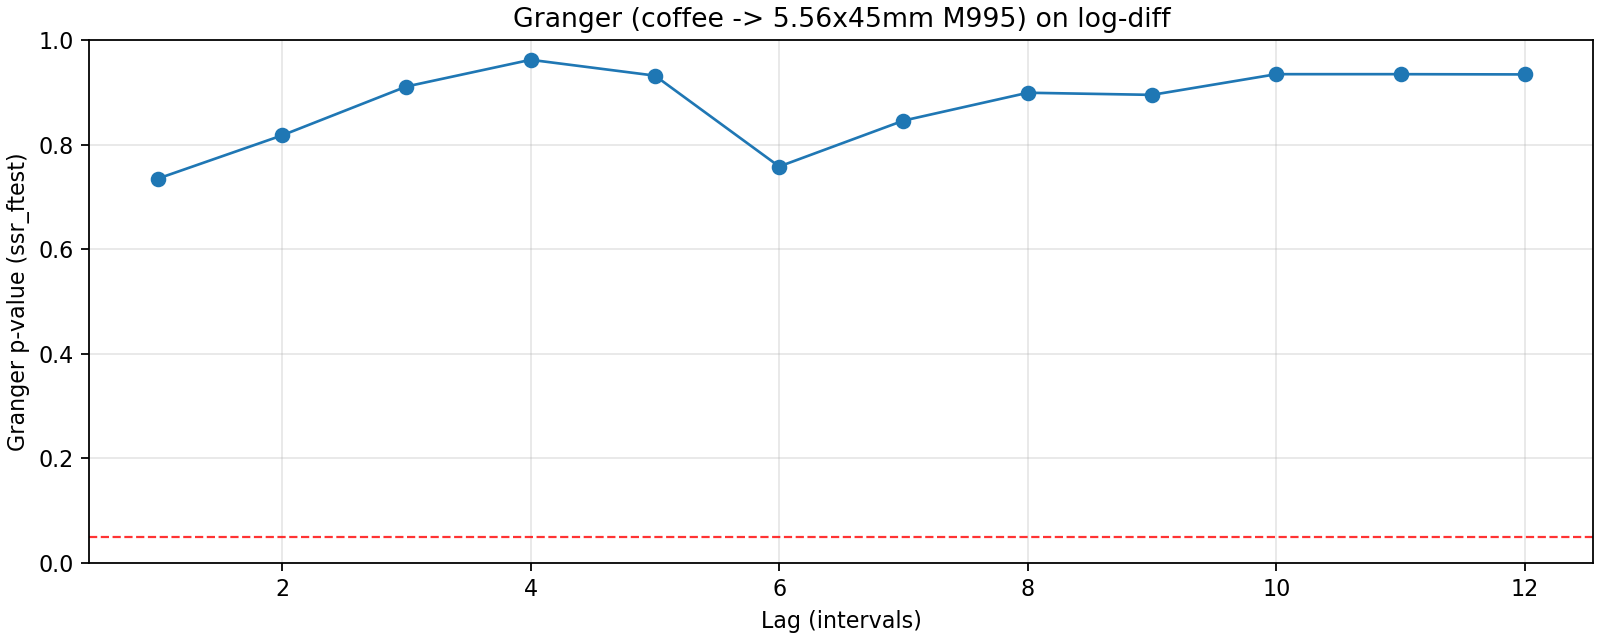

Data behind this chart, as committed beside it:
lag, ssr_ftest_pvalue, ssr_ftest_stat
1.0, 0.7348, 0.1147
2.0, 0.8175, 0.2014
3.0, 0.911, 0.1785
4.0, 0.9622, 0.152
5.0, 0.9319, 0.2659
6.0, 0.758, 0.5656
7.0, 0.8458, 0.4855
8.0, 0.8991, 0.4376
9.0, 0.8951, 0.4708
10.0, 0.9346, 0.4264
11.0, 0.9346, 0.4479
12.0, 0.9342, 0.468
